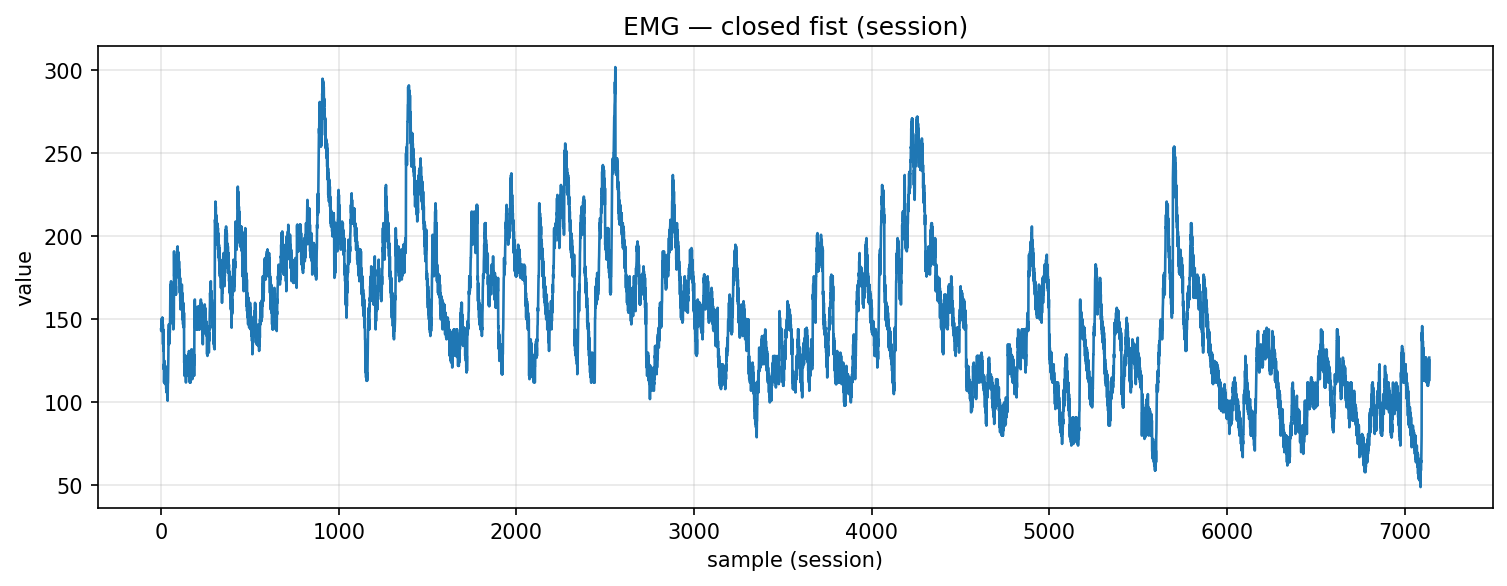

The table this chart was drawn from, first rows:
timestamp, device, address, char_uuid, label, col_index, value, payload_ascii, payload_hex
2025-10-29T23:06:28.087, MyoWareSensor1, 88:13:BF:14:F7:1E, f3a56edf-8f1e-4533-93bf-5601b2e91308, closed_fist, 1, 144.0, 144, 3134342e3030
2025-10-29T23:06:28.088, MyoWareSensor1, 88:13:BF:14:F7:1E, f3a56edf-8f1e-4533-93bf-5601b2e91308, closed_fist, 1, 143.0, 143, 3134332e3030
2025-10-29T23:06:28.088, MyoWareSensor1, 88:13:BF:14:F7:1E, f3a56edf-8f1e-4533-93bf-5601b2e91308, closed_fist, 1, 150.0, 150, 3135302e3030
2025-10-29T23:06:28.089, MyoWareSensor1, 88:13:BF:14:F7:1E, f3a56edf-8f1e-4533-93bf-5601b2e91308, closed_fist, 1, 144.0, 144, 3134342e3030
2025-10-29T23:06:28.089, MyoWareSensor1, 88:13:BF:14:F7:1E, f3a56edf-8f1e-4533-93bf-5601b2e91308, closed_fist, 1, 150.0, 150, 3135302e3030
2025-10-29T23:06:28.106, MyoWareSensor1, 88:13:BF:14:F7:1E, f3a56edf-8f1e-4533-93bf-5601b2e91308, closed_fist, 1, 144.0, 144, 3134342e3030
2025-10-29T23:06:28.106, MyoWareSensor1, 88:13:BF:14:F7:1E, f3a56edf-8f1e-4533-93bf-5601b2e91308, closed_fist, 1, 151.0, 151, 3135312e3030
2025-10-29T23:06:28.106, MyoWareSensor1, 88:13:BF:14:F7:1E, f3a56edf-8f1e-4533-93bf-5601b2e91308, closed_fist, 1, 144.0, 144, 3134342e3030
2025-10-29T23:06:28.106, MyoWareSensor1, 88:13:BF:14:F7:1E, f3a56edf-8f1e-4533-93bf-5601b2e91308, closed_fist, 1, 151.0, 151, 3135312e3030
2025-10-29T23:06:28.107, MyoWareSensor1, 88:13:BF:14:F7:1E, f3a56edf-8f1e-4533-93bf-5601b2e91308, closed_fist, 1, 143.0, 143, 3134332e3030
2025-10-29T23:06:28.107, MyoWareSensor1, 88:13:BF:14:F7:1E, f3a56edf-8f1e-4533-93bf-5601b2e91308, closed_fist, 1, 147.0, 147, 3134372e3030
2025-10-29T23:06:28.107, MyoWareSensor1, 88:13:BF:14:F7:1E, f3a56edf-8f1e-4533-93bf-5601b2e91308, closed_fist, 1, 135.0, 135, 3133352e3030
2025-10-29T23:06:28.108, MyoWareSensor1, 88:13:BF:14:F7:1E, f3a56edf-8f1e-4533-93bf-5601b2e91308, closed_fist, 1, 144.0, 144, 3134342e3030
2025-10-29T23:06:28.108, MyoWareSensor1, 88:13:BF:14:F7:1E, f3a56edf-8f1e-4533-93bf-5601b2e91308, closed_fist, 1, 131.0, 131, 3133312e3030
2025-10-29T23:06:28.108, MyoWareSensor1, 88:13:BF:14:F7:1E, f3a56edf-8f1e-4533-93bf-5601b2e91308, closed_fist, 1, 141.0, 141, 3134312e3030
2025-10-29T23:06:28.109, MyoWareSensor1, 88:13:BF:14:F7:1E, f3a56edf-8f1e-4533-93bf-5601b2e91308, closed_fist, 1, 120.0, 120, 3132302e3030
2025-10-29T23:06:28.109, MyoWareSensor1, 88:13:BF:14:F7:1E, f3a56edf-8f1e-4533-93bf-5601b2e91308, closed_fist, 1, 123.0, 123, 3132332e3030
2025-10-29T23:06:28.109, MyoWareSensor1, 88:13:BF:14:F7:1E, f3a56edf-8f1e-4533-93bf-5601b2e91308, closed_fist, 1, 112.0, 112, 3131322e3030
2025-10-29T23:06:28.110, MyoWareSensor1, 88:13:BF:14:F7:1E, f3a56edf-8f1e-4533-93bf-5601b2e91308, closed_fist, 1, 119.0, 119, 3131392e3030
2025-10-29T23:06:28.110, MyoWareSensor1, 88:13:BF:14:F7:1E, f3a56edf-8f1e-4533-93bf-5601b2e91308, closed_fist, 1, 114.0, 114, 3131342e3030
2025-10-29T23:06:28.110, MyoWareSensor1, 88:13:BF:14:F7:1E, f3a56edf-8f1e-4533-93bf-5601b2e91308, closed_fist, 1, 125.0, 125, 3132352e3030
2025-10-29T23:06:28.110, MyoWareSensor1, 88:13:BF:14:F7:1E, f3a56edf-8f1e-4533-93bf-5601b2e91308, closed_fist, 1, 112.0, 112, 3131322e3030
2025-10-29T23:06:28.111, MyoWareSensor1, 88:13:BF:14:F7:1E, f3a56edf-8f1e-4533-93bf-5601b2e91308, closed_fist, 1, 118.0, 118, 3131382e3030
2025-10-29T23:06:28.111, MyoWareSensor1, 88:13:BF:14:F7:1E, f3a56edf-8f1e-4533-93bf-5601b2e91308, closed_fist, 1, 111.0, 111, 3131312e3030
2025-10-29T23:06:28.112, MyoWareSensor1, 88:13:BF:14:F7:1E, f3a56edf-8f1e-4533-93bf-5601b2e91308, closed_fist, 1, 122.0, 122, 3132322e3030
2025-10-29T23:06:28.112, MyoWareSensor1, 88:13:BF:14:F7:1E, f3a56edf-8f1e-4533-93bf-5601b2e91308, closed_fist, 1, 112.0, 112, 3131322e3030
2025-10-29T23:06:28.113, MyoWareSensor1, 88:13:BF:14:F7:1E, f3a56edf-8f1e-4533-93bf-5601b2e91308, closed_fist, 1, 118.0, 118, 3131382e3030
2025-10-29T23:06:28.113, MyoWareSensor1, 88:13:BF:14:F7:1E, f3a56edf-8f1e-4533-93bf-5601b2e91308, closed_fist, 1, 111.0, 111, 3131312e3030
2025-10-29T23:06:28.114, MyoWareSensor1, 88:13:BF:14:F7:1E, f3a56edf-8f1e-4533-93bf-5601b2e91308, closed_fist, 1, 114.0, 114, 3131342e3030
2025-10-29T23:06:28.115, MyoWareSensor1, 88:13:BF:14:F7:1E, f3a56edf-8f1e-4533-93bf-5601b2e91308, closed_fist, 1, 108.0, 108, 3130382e3030
2025-10-29T23:06:28.115, MyoWareSensor1, 88:13:BF:14:F7:1E, f3a56edf-8f1e-4533-93bf-5601b2e91308, closed_fist, 1, 113.0, 113, 3131332e3030
2025-10-29T23:06:28.115, MyoWareSensor1, 88:13:BF:14:F7:1E, f3a56edf-8f1e-4533-93bf-5601b2e91308, closed_fist, 1, 106.0, 106, 3130362e3030
2025-10-29T23:06:28.116, MyoWareSensor1, 88:13:BF:14:F7:1E, f3a56edf-8f1e-4533-93bf-5601b2e91308, closed_fist, 1, 115.0, 115, 3131352e3030
2025-10-29T23:06:28.123, MyoWareSensor1, 88:13:BF:14:F7:1E, f3a56edf-8f1e-4533-93bf-5601b2e91308, closed_fist, 1, 110.0, 110, 3131302e3030
2025-10-29T23:06:28.125, MyoWareSensor1, 88:13:BF:14:F7:1E, f3a56edf-8f1e-4533-93bf-5601b2e91308, closed_fist, 1, 116.0, 116, 3131362e3030
2025-10-29T23:06:28.125, MyoWareSensor1, 88:13:BF:14:F7:1E, f3a56edf-8f1e-4533-93bf-5601b2e91308, closed_fist, 1, 103.0, 103, 3130332e3030
2025-10-29T23:06:28.125, MyoWareSensor1, 88:13:BF:14:F7:1E, f3a56edf-8f1e-4533-93bf-5601b2e91308, closed_fist, 1, 112.0, 112, 3131322e3030
2025-10-29T23:06:28.125, MyoWareSensor1, 88:13:BF:14:F7:1E, f3a56edf-8f1e-4533-93bf-5601b2e91308, closed_fist, 1, 101.0, 101, 3130312e3030
2025-10-29T23:06:28.126, MyoWareSensor1, 88:13:BF:14:F7:1E, f3a56edf-8f1e-4533-93bf-5601b2e91308, closed_fist, 1, 111.0, 111, 3131312e3030
2025-10-29T23:06:28.128, MyoWareSensor1, 88:13:BF:14:F7:1E, f3a56edf-8f1e-4533-93bf-5601b2e91308, closed_fist, 1, 112.0, 112, 3131322e3030
2025-10-29T23:06:28.128, MyoWareSensor1, 88:13:BF:14:F7:1E, f3a56edf-8f1e-4533-93bf-5601b2e91308, closed_fist, 1, 119.0, 119, 3131392e3030
2025-10-29T23:06:28.129, MyoWareSensor1, 88:13:BF:14:F7:1E, f3a56edf-8f1e-4533-93bf-5601b2e91308, closed_fist, 1, 128.0, 128, 3132382e3030
2025-10-29T23:06:28.130, MyoWareSensor1, 88:13:BF:14:F7:1E, f3a56edf-8f1e-4533-93bf-5601b2e91308, closed_fist, 1, 142.0, 142, 3134322e3030
2025-10-29T23:06:28.131, MyoWareSensor1, 88:13:BF:14:F7:1E, f3a56edf-8f1e-4533-93bf-5601b2e91308, closed_fist, 1, 138.0, 138, 3133382e3030
2025-10-29T23:06:28.131, MyoWareSensor1, 88:13:BF:14:F7:1E, f3a56edf-8f1e-4533-93bf-5601b2e91308, closed_fist, 1, 147.0, 147, 3134372e3030
2025-10-29T23:06:28.131, MyoWareSensor1, 88:13:BF:14:F7:1E, f3a56edf-8f1e-4533-93bf-5601b2e91308, closed_fist, 1, 135.0, 135, 3133352e3030
2025-10-29T23:06:28.131, MyoWareSensor1, 88:13:BF:14:F7:1E, f3a56edf-8f1e-4533-93bf-5601b2e91308, closed_fist, 1, 144.0, 144, 3134342e3030
2025-10-29T23:06:28.133, MyoWareSensor1, 88:13:BF:14:F7:1E, f3a56edf-8f1e-4533-93bf-5601b2e91308, closed_fist, 1, 136.0, 136, 3133362e3030
2025-10-29T23:06:28.133, MyoWareSensor1, 88:13:BF:14:F7:1E, f3a56edf-8f1e-4533-93bf-5601b2e91308, closed_fist, 1, 144.0, 144, 3134342e3030
2025-10-29T23:06:28.134, MyoWareSensor1, 88:13:BF:14:F7:1E, f3a56edf-8f1e-4533-93bf-5601b2e91308, closed_fist, 1, 142.0, 142, 3134322e3030
2025-10-29T23:06:28.134, MyoWareSensor1, 88:13:BF:14:F7:1E, f3a56edf-8f1e-4533-93bf-5601b2e91308, closed_fist, 1, 145.0, 145, 3134352e3030
2025-10-29T23:06:28.138, MyoWareSensor1, 88:13:BF:14:F7:1E, f3a56edf-8f1e-4533-93bf-5601b2e91308, closed_fist, 1, 152.0, 152, 3135322e3030
2025-10-29T23:06:28.138, MyoWareSensor1, 88:13:BF:14:F7:1E, f3a56edf-8f1e-4533-93bf-5601b2e91308, closed_fist, 1, 164.0, 164, 3136342e3030
2025-10-29T23:06:28.138, MyoWareSensor1, 88:13:BF:14:F7:1E, f3a56edf-8f1e-4533-93bf-5601b2e91308, closed_fist, 1, 163.0, 163, 3136332e3030
2025-10-29T23:06:28.139, MyoWareSensor1, 88:13:BF:14:F7:1E, f3a56edf-8f1e-4533-93bf-5601b2e91308, closed_fist, 1, 171.0, 171, 3137312e3030
2025-10-29T23:06:28.139, MyoWareSensor1, 88:13:BF:14:F7:1E, f3a56edf-8f1e-4533-93bf-5601b2e91308, closed_fist, 1, 160.0, 160, 3136302e3030
2025-10-29T23:06:28.139, MyoWareSensor1, 88:13:BF:14:F7:1E, f3a56edf-8f1e-4533-93bf-5601b2e91308, closed_fist, 1, 173.0, 173, 3137332e3030
2025-10-29T23:06:28.139, MyoWareSensor1, 88:13:BF:14:F7:1E, f3a56edf-8f1e-4533-93bf-5601b2e91308, closed_fist, 1, 163.0, 163, 3136332e3030
2025-10-29T23:06:28.139, MyoWareSensor1, 88:13:BF:14:F7:1E, f3a56edf-8f1e-4533-93bf-5601b2e91308, closed_fist, 1, 170.0, 170, 3137302e3030
2025-10-29T23:06:28.139, MyoWareSensor1, 88:13:BF:14:F7:1E, f3a56edf-8f1e-4533-93bf-5601b2e91308, closed_fist, 1, 155.0, 155, 3135352e3030
... 7,080 more rows
